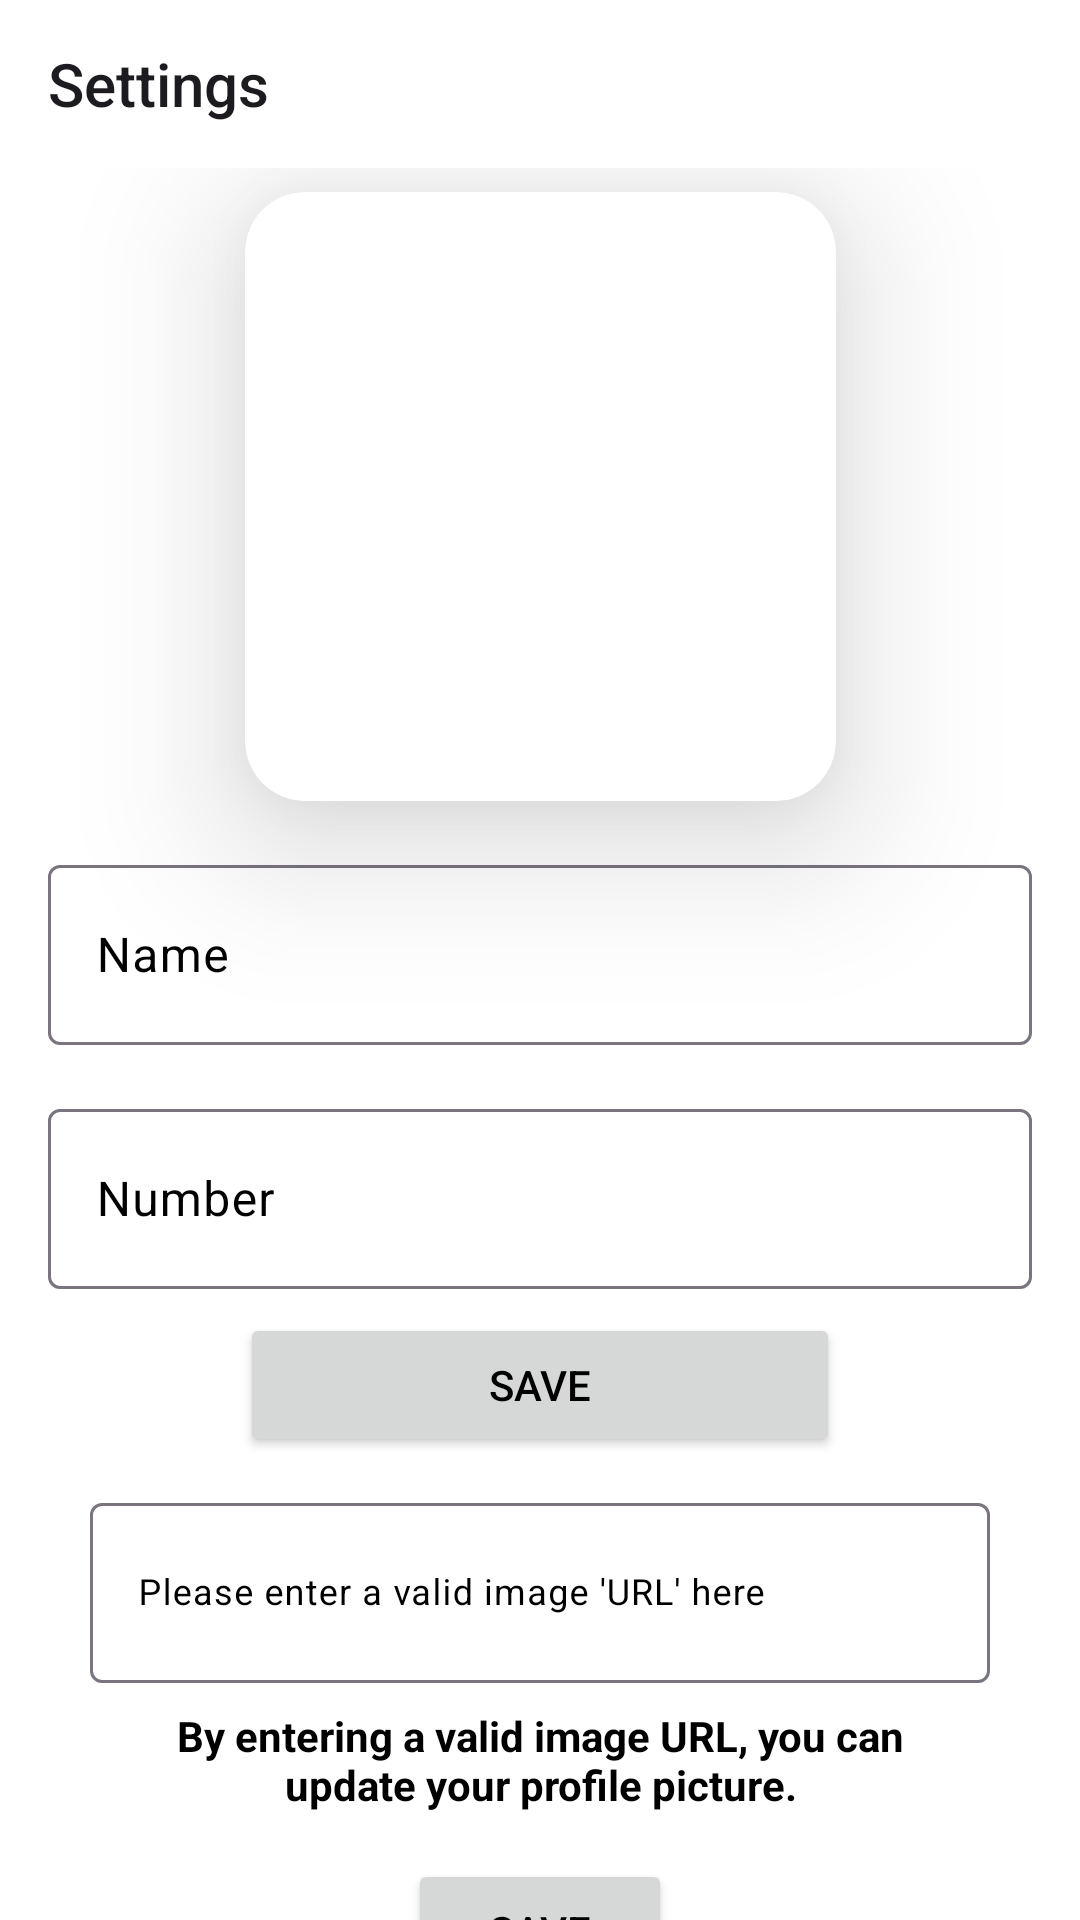

The Android layout XML behind this screen, and the referenced resources:
<!-- AndroidManifest.xml: application theme Theme.WhatsSyntax -->
<!-- res/layout/fragment_settings.xml -->
<?xml version="1.0" encoding="utf-8"?>
<androidx.constraintlayout.widget.ConstraintLayout
    xmlns:android="http://schemas.android.com/apk/res/android"
    xmlns:app="http://schemas.android.com/apk/res-auto"
    xmlns:tools="http://schemas.android.com/tools"
    android:layout_width="match_parent"
    android:layout_height="match_parent">

    <Toolbar
        android:id="@+id/tool_bar"
        android:layout_width="match_parent"
        android:layout_height="wrap_content"
        android:title="@string/settings"
        app:layout_constraintEnd_toEndOf="parent"
        app:layout_constraintHorizontal_bias="0.0"
        app:layout_constraintStart_toStartOf="parent"
        app:layout_constraintTop_toTopOf="parent" />

    <androidx.core.widget.NestedScrollView
        android:layout_width="0dp"
        android:layout_height="0dp"
        app:layout_constraintBottom_toBottomOf="parent"
        app:layout_constraintEnd_toEndOf="parent"
        app:layout_constraintHorizontal_bias="1.0"
        app:layout_constraintStart_toStartOf="parent"
        app:layout_constraintTop_toBottomOf="@+id/tool_bar"
        app:layout_constraintVertical_bias="0.0">

        <androidx.constraintlayout.widget.ConstraintLayout
            android:layout_width="match_parent"
            android:layout_height="match_parent"
            app:layout_constraintEnd_toEndOf="parent"
            app:layout_constraintStart_toStartOf="parent"
            app:layout_constraintTop_toTopOf="parent">

            <androidx.cardview.widget.CardView
                android:id="@+id/tv_contactImg_cardView"
                android:layout_width="197dp"
                android:layout_height="203dp"
                android:layout_margin="8dp"
                android:adjustViewBounds="true"
                android:cropToPadding="true"
                app:cardCornerRadius="20dp"
                app:cardElevation="30dp"
                android:elevation="50dp"
                app:layout_constraintEnd_toEndOf="parent"
                app:layout_constraintStart_toStartOf="parent"
                app:layout_constraintTop_toTopOf="parent">

                <ImageView
                    android:id="@+id/iv_profile"
                    android:layout_width="match_parent"
                    android:layout_height="match_parent"
                    android:elevation="50dp"
                    app:layout_constraintEnd_toEndOf="parent"
                    app:layout_constraintHorizontal_bias="0.497"
                    app:layout_constraintStart_toStartOf="parent"
                    app:layout_constraintTop_toBottomOf="@+id/tool_bar" />

            </androidx.cardview.widget.CardView>

            <com.google.android.material.textfield.TextInputLayout
                android:id="@+id/textInputLayout2"
                android:layout_width="0dp"
                android:layout_height="wrap_content"
                android:layout_marginStart="16dp"
                android:layout_marginTop="16dp"
                android:layout_marginEnd="16dp"
                app:layout_constraintEnd_toEndOf="parent"
                app:layout_constraintStart_toStartOf="parent"
                app:layout_constraintTop_toBottomOf="@+id/textInputLayout">

                <com.google.android.material.textfield.TextInputEditText
                    android:id="@+id/tiet_profile_number"
                    android:layout_width="match_parent"
                    android:layout_height="60dp"
                    android:hint="@string/number"
                    android:inputType="text"
                    android:maxLines="1"/>
            </com.google.android.material.textfield.TextInputLayout>

            <com.google.android.material.textfield.TextInputLayout
                android:id="@+id/textInputLayout3"
                android:layout_width="300dp"
                android:layout_height="120dp"
                android:layout_marginTop="10dp"
                android:layout_marginBottom="9dp"
                app:layout_constraintBottom_toTopOf="@+id/bt_save_Img"
                app:layout_constraintEnd_toEndOf="parent"
                app:layout_constraintStart_toStartOf="parent"
                app:layout_constraintTop_toBottomOf="@+id/bt_profile_save">

                <com.google.android.material.textfield.TextInputEditText
                    android:id="@+id/img_link"
                    android:layout_width="match_parent"
                    android:layout_height="60dp"
                    android:hint="@string/please_enter_a_valid_image_url_here"
                    android:textSize="12sp"
                    android:inputType="text"
                    android:maxLines="1"/>

                <TextView
                    android:id="@+id/tv_info"
                    android:layout_width="wrap_content"
                    android:layout_height="wrap_content"
                    android:layout_margin="8dp"
                    android:text="@string/by_entering_a_valid_image_url_you_can_update_your_profile_picture"
                    android:textAlignment="center"
                    android:textStyle="bold"
                    app:layout_constraintTop_toBottomOf="@+id/textInputLayout2" />


            </com.google.android.material.textfield.TextInputLayout>


            <Button
                android:id="@+id/bt_save_Img"
                android:layout_width="wrap_content"
                android:layout_height="wrap_content"
                android:layout_marginTop="4dp"
                android:text="@string/save"
                app:layout_constraintEnd_toEndOf="parent"
                app:layout_constraintStart_toStartOf="parent"
                app:layout_constraintTop_toBottomOf="@+id/textInputLayout3" />

            <com.google.android.material.textfield.TextInputLayout
                android:id="@+id/textInputLayout"
                android:layout_width="0dp"
                android:layout_height="wrap_content"
                android:layout_marginStart="16dp"
                android:layout_marginTop="16dp"
                android:layout_marginEnd="16dp"
                app:layout_constraintEnd_toEndOf="parent"
                app:layout_constraintStart_toStartOf="parent"
                app:layout_constraintTop_toBottomOf="@+id/tv_contactImg_cardView">

                <com.google.android.material.textfield.TextInputEditText
                    android:id="@+id/tiet_profile_name"
                    android:layout_width="match_parent"
                    android:layout_height="60dp"
                    android:hint="@string/name"
                    android:inputType="text"
                    android:maxLines="1"/>
            </com.google.android.material.textfield.TextInputLayout>

            <Button
                android:id="@+id/bt_profile_save"
                android:layout_width="200dp"
                android:layout_height="wrap_content"
                android:layout_marginTop="8dp"
                android:text="@string/save"
                app:layout_constraintEnd_toEndOf="parent"
                app:layout_constraintStart_toStartOf="parent"
                app:layout_constraintTop_toBottomOf="@+id/textInputLayout2" />

            <Button
                android:id="@+id/bt_Done"
                android:layout_width="match_parent"
                android:layout_height="wrap_content"
                android:layout_marginStart="8dp"
                android:layout_marginTop="8dp"
                android:layout_marginEnd="8dp"
                android:layout_marginBottom="8dp"
                android:elevation="12dp"
                android:text="@string/done"
                app:layout_constraintBottom_toBottomOf="parent"
                app:layout_constraintEnd_toEndOf="parent"
                app:layout_constraintStart_toStartOf="parent"
                app:layout_constraintTop_toBottomOf="@+id/bt_save_Img" />


        </androidx.constraintlayout.widget.ConstraintLayout>


    </androidx.core.widget.NestedScrollView>


</androidx.constraintlayout.widget.ConstraintLayout>
<!-- resources referenced by this layout -->
<resources>
  <string name="by_entering_a_valid_image_url_you_can_update_your_profile_picture">By entering a valid image URL, you can update your profile picture.</string>
  <string name="done">Done</string>
  <string name="name">Name</string>
  <string name="number">Number</string>
  <string name="please_enter_a_valid_image_url_here">Please enter a valid image \'URL\' here</string>
  <string name="save">Save</string>
  <string name="settings">Settings</string>
  <style name="Theme.WhatsSyntax" parent="Base.Theme.WhatsSyntax.Light" />
  <style name="Base.Theme.WhatsSyntax.Light" parent="Theme.Material3.DayNight.NoActionBar">
  
          
          <item name="colorPrimary">@color/dark_gray</item>
          <item name="colorPrimaryVariant">@color/black</item>
          <item name="colorOnPrimary">@color/white</item>
  
          <item name="colorSecondary">@color/black</item>
          <item name="colorSecondaryVariant">@color/dark_gray</item>
          <item name="colorOnSecondary">@color/white</item>
  
          <item name="android:statusBarColor">@color/black</item>
          <item name="android:navigationBarColor">@color/white</item>
  
  
          <item name="android:textColor">@color/black</item>
          <item name="android:windowBackground">@android:color/white</item>
  
  
          <item name="colorOnSurface">@color/black</item>
  
          <item name="colorSurfaceVariant">@color/white</item>
          <item name="colorOnSurfaceVariant">@color/black</item>
  
          <item name="android:textColorHighlight">@color/grau</item>
          <item name="android:textColorHighlightInverse">@color/grau</item>
      </style>
  <color name="dark_gray">#ED212121</color>
  <color name="black">#FF000000</color>
  <color name="white">#FFFFFFFF</color>
  <color name="grau">#626262</color>
</resources>
